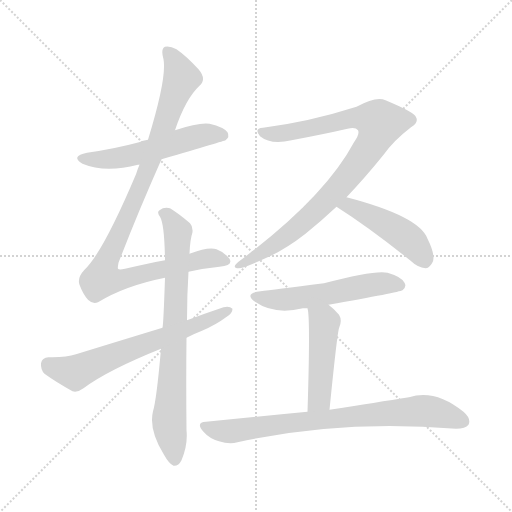
t = 0.00 s
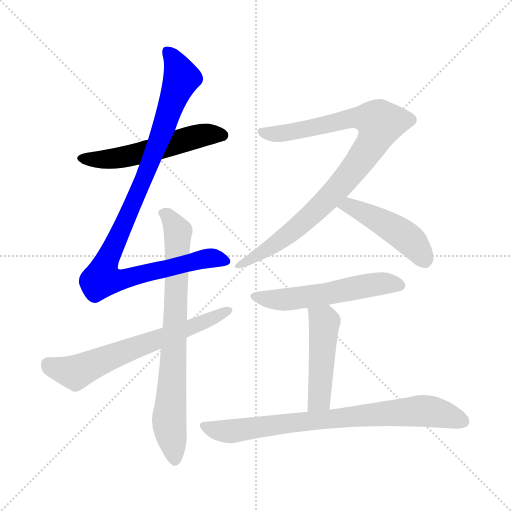
t = 1.48 s
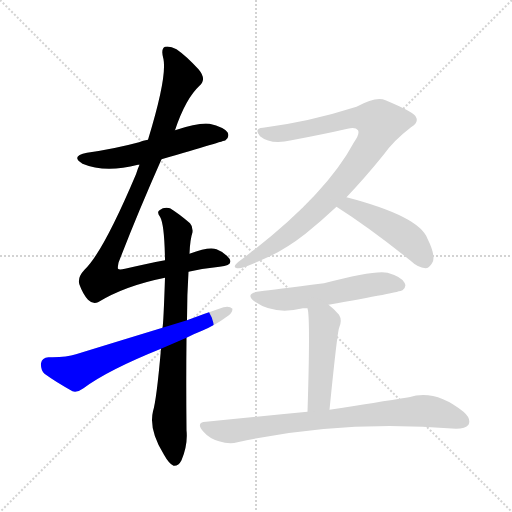
t = 2.96 s
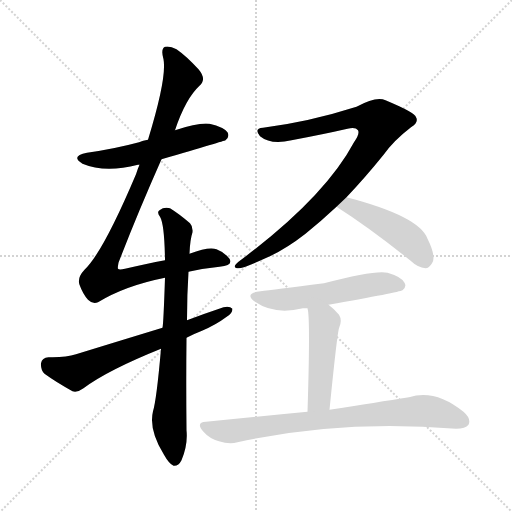
t = 4.44 s
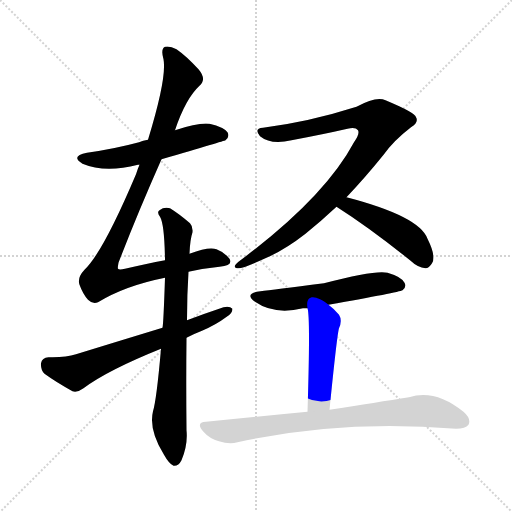
t = 5.92 s
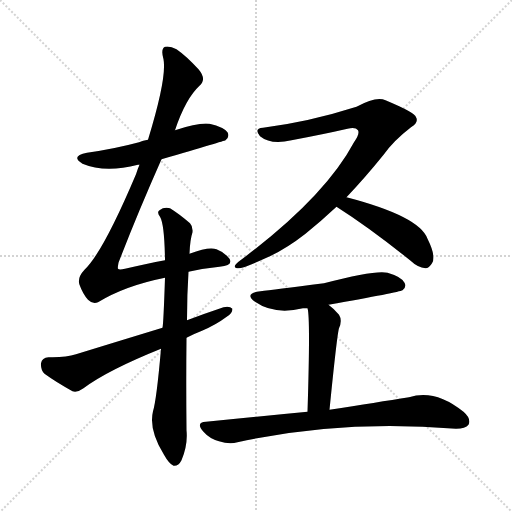
t = 7.40 s

The animated SVG that drew these frames (rendered in a browser with its animation timeline set to each time). Animation: 9 CSS @keyframes rules; one cycle of 7.40 s.

<svg version="1.1" viewBox="0 0 1024 1024" xmlns="http://www.w3.org/2000/svg">
  <g stroke="lightgray" stroke-dasharray="1,1" stroke-width="1" transform="scale(4, 4)">
    <line x1="0" y1="0" x2="256" y2="256"></line>
    <line x1="256" y1="0" x2="0" y2="256"></line>
    <line x1="128" y1="0" x2="128" y2="256"></line>
    <line x1="0" y1="128" x2="256" y2="128"></line>
  </g>
<g transform="scale(1, -1) translate(0, -900)">
   <style type="text/css">
    @keyframes keyframes0 {
      from {
       stroke: blue;
       stroke-dashoffset: 543;
       stroke-width: 128;
       }
       64% {
       animation-timing-function: step-end;
       stroke: blue;
       stroke-dashoffset: 0;
       stroke-width: 128;
       }
       to {
       stroke: black;
       stroke-width: 1024;
       }
       }
       #make-me-a-hanzi-animation-0 {
         animation: keyframes0 0.691895s both;
         animation-delay: 0.000000s;
         animation-timing-function: linear;
       }
    @keyframes keyframes1 {
      from {
       stroke: blue;
       stroke-dashoffset: 998;
       stroke-width: 128;
       }
       76% {
       animation-timing-function: step-end;
       stroke: blue;
       stroke-dashoffset: 0;
       stroke-width: 128;
       }
       to {
       stroke: black;
       stroke-width: 1024;
       }
       }
       #make-me-a-hanzi-animation-1 {
         animation: keyframes1 1.062174s both;
         animation-delay: 0.691895s;
         animation-timing-function: linear;
       }
    @keyframes keyframes2 {
      from {
       stroke: blue;
       stroke-dashoffset: 760;
       stroke-width: 128;
       }
       71% {
       animation-timing-function: step-end;
       stroke: blue;
       stroke-dashoffset: 0;
       stroke-width: 128;
       }
       to {
       stroke: black;
       stroke-width: 1024;
       }
       }
       #make-me-a-hanzi-animation-2 {
         animation: keyframes2 0.868490s both;
         animation-delay: 1.754069s;
         animation-timing-function: linear;
       }
    @keyframes keyframes3 {
      from {
       stroke: blue;
       stroke-dashoffset: 646;
       stroke-width: 128;
       }
       68% {
       animation-timing-function: step-end;
       stroke: blue;
       stroke-dashoffset: 0;
       stroke-width: 128;
       }
       to {
       stroke: black;
       stroke-width: 1024;
       }
       }
       #make-me-a-hanzi-animation-3 {
         animation: keyframes3 0.775716s both;
         animation-delay: 2.622559s;
         animation-timing-function: linear;
       }
    @keyframes keyframes4 {
      from {
       stroke: blue;
       stroke-dashoffset: 906;
       stroke-width: 128;
       }
       75% {
       animation-timing-function: step-end;
       stroke: blue;
       stroke-dashoffset: 0;
       stroke-width: 128;
       }
       to {
       stroke: black;
       stroke-width: 1024;
       }
       }
       #make-me-a-hanzi-animation-4 {
         animation: keyframes4 0.987305s both;
         animation-delay: 3.398275s;
         animation-timing-function: linear;
       }
    @keyframes keyframes5 {
      from {
       stroke: blue;
       stroke-dashoffset: 464;
       stroke-width: 128;
       }
       60% {
       animation-timing-function: step-end;
       stroke: blue;
       stroke-dashoffset: 0;
       stroke-width: 128;
       }
       to {
       stroke: black;
       stroke-width: 1024;
       }
       }
       #make-me-a-hanzi-animation-5 {
         animation: keyframes5 0.627604s both;
         animation-delay: 4.385579s;
         animation-timing-function: linear;
       }
    @keyframes keyframes6 {
      from {
       stroke: blue;
       stroke-dashoffset: 547;
       stroke-width: 128;
       }
       64% {
       animation-timing-function: step-end;
       stroke: blue;
       stroke-dashoffset: 0;
       stroke-width: 128;
       }
       to {
       stroke: black;
       stroke-width: 1024;
       }
       }
       #make-me-a-hanzi-animation-6 {
         animation: keyframes6 0.695150s both;
         animation-delay: 5.013184s;
         animation-timing-function: linear;
       }
    @keyframes keyframes7 {
      from {
       stroke: blue;
       stroke-dashoffset: 471;
       stroke-width: 128;
       }
       61% {
       animation-timing-function: step-end;
       stroke: blue;
       stroke-dashoffset: 0;
       stroke-width: 128;
       }
       to {
       stroke: black;
       stroke-width: 1024;
       }
       }
       #make-me-a-hanzi-animation-7 {
         animation: keyframes7 0.633301s both;
         animation-delay: 5.708333s;
         animation-timing-function: linear;
       }
    @keyframes keyframes8 {
      from {
       stroke: blue;
       stroke-dashoffset: 779;
       stroke-width: 128;
       }
       72% {
       animation-timing-function: step-end;
       stroke: blue;
       stroke-dashoffset: 0;
       stroke-width: 128;
       }
       to {
       stroke: black;
       stroke-width: 1024;
       }
       }
       #make-me-a-hanzi-animation-8 {
         animation: keyframes8 0.883952s both;
         animation-delay: 6.341634s;
         animation-timing-function: linear;
       }
</style>
<path d="M 323.0 581.5 Q 449.0 618.5 451.0 619.5 Q 460.0 626.5 455.0 635.5 Q 448.0 645.5 419.0 652.5 Q 398.0 655.5 350.0 639.5 L 296.0 620.5 Q 286.0 619.5 278.0 615.5 Q 230.0 602.5 174.0 594.5 Q 140.0 587.5 165.0 572.5 Q 210.0 553.5 276.0 570.5 Q 277.0 570.5 279.0 570.5 L 323.0 581.5 Z" fill="lightgray"></path> 
<path d="M 377.0 356.5 Q 408.0 363.5 439.0 366.5 Q 467.0 369.5 459.0 382.5 Q 449.0 395.5 433.0 401.5 Q 418.0 407.5 379.0 392.5 L 330.0 379.5 Q 293.0 372.5 250.0 362.5 Q 238.0 359.5 236.0 362.5 Q 235.0 363.5 237.0 374.5 Q 273.0 468.5 323.0 581.5 L 350.0 639.5 Q 371.0 702.5 399.0 728.5 Q 414.0 741.5 397.0 761.5 Q 372.0 788.5 353.0 801.5 Q 340.0 808.5 330.0 806.5 Q 321.0 802.5 327.0 781.5 Q 334.0 744.5 296.0 620.5 L 279.0 570.5 Q 275.0 561.5 272.0 551.5 Q 206.0 395.5 169.0 360.5 Q 154.0 344.5 159.0 330.5 Q 166.0 311.5 176.0 300.5 Q 186.0 290.5 196.0 295.5 Q 250.0 328.5 330.0 344.5 L 377.0 356.5 Z" fill="lightgray"></path> 
<path d="M 322.0 202.5 Q 313.0 99.5 306.0 77.5 Q 297.0 40.5 328.0 -9.5 Q 338.0 -27.5 347.0 -31.5 Q 357.0 -32.5 363.0 -20.5 Q 376.0 10.5 373.0 39.5 Q 372.0 138.5 373.0 224.5 L 374.0 259.5 Q 374.0 310.5 377.0 356.5 L 379.0 392.5 Q 380.0 420.5 385.0 435.5 Q 386.0 447.5 380.0 453.5 Q 358.0 472.5 340.0 483.5 Q 328.0 486.5 319.0 479.5 Q 313.0 476.5 320.0 466.5 Q 329.0 451.5 330.0 379.5 L 330.0 344.5 Q 327.0 253.5 325.0 244.5 L 322.0 202.5 Z" fill="lightgray"></path> 
<path d="M 373.0 224.5 Q 386.0 231.5 404.0 238.5 Q 432.0 250.5 452.0 265.5 Q 465.0 272.5 465.0 282.5 Q 459.0 288.5 447.0 285.5 Q 411.0 273.5 374.0 259.5 L 325.0 244.5 Q 243.0 219.5 152.0 191.5 Q 131.0 184.5 97.0 185.5 Q 84.0 184.5 82.0 173.5 Q 81.0 160.5 89.0 152.5 Q 111.0 136.5 145.0 117.5 Q 155.0 114.5 167.0 123.5 Q 215.0 159.5 322.0 202.5 L 373.0 224.5 Z" fill="lightgray"></path> 
<path d="M 693.0 505.5 Q 730.0 544.5 768.0 591.5 Q 787.0 618.5 822.0 645.5 Q 838.0 655.5 832.0 665.5 Q 831.0 674.5 771.0 699.5 Q 753.0 708.5 713.0 686.5 Q 619.0 656.5 526.0 644.5 Q 507.0 643.5 520.0 627.5 Q 542.0 609.5 583.0 619.5 Q 647.0 631.5 695.0 642.5 Q 711.0 646.5 716.0 639.5 Q 720.0 632.5 708.0 615.5 Q 648.0 503.5 477.0 376.5 Q 462.0 364.5 477.0 363.5 Q 487.0 363.5 533.0 384.5 Q 570.0 400.5 611.0 432.5 Q 642.0 457.5 673.0 486.5 L 693.0 505.5 Z" fill="lightgray"></path> 
<path d="M 673.0 486.5 Q 739.0 444.5 820.0 379.5 Q 836.0 364.5 851.0 363.5 Q 858.0 363.5 864.0 373.5 Q 873.0 386.5 855.0 422.5 Q 839.0 467.5 693.0 505.5 C 664.0 513.5 648.0 502.5 673.0 486.5 Z" fill="lightgray"></path> 
<path d="M 657.0 290.5 Q 798.0 315.5 805.0 319.5 Q 814.0 326.5 809.0 334.5 Q 803.0 346.5 775.0 354.5 Q 751.0 360.5 648.0 333.5 Q 545.0 320.5 521.0 317.5 Q 487.0 313.5 510.0 296.5 Q 549.0 269.5 606.0 283.5 Q 609.0 283.5 615.0 283.5 L 657.0 290.5 Z" fill="lightgray"></path> 
<path d="M 659.0 80.5 Q 674.0 230.5 678.0 243.5 Q 685.0 259.5 678.0 270.5 Q 668.0 282.5 657.0 290.5 C 633.0 309.5 610.0 313.5 615.0 283.5 Q 621.0 265.5 615.0 76.5 C 614.0 46.5 656.0 50.5 659.0 80.5 Z" fill="lightgray"></path> 
<path d="M 615.0 76.5 Q 521.0 67.5 412.0 56.5 Q 391.0 55.5 406.0 37.5 Q 419.0 22.5 438.0 17.5 Q 459.0 10.5 475.0 15.5 Q 682.0 61.5 912.0 42.5 Q 931.0 42.5 937.0 50.5 Q 943.0 62.5 927.0 76.5 Q 870.0 122.5 818.0 105.5 Q 755.0 95.5 659.0 80.5 L 615.0 76.5 Z" fill="lightgray"></path> 
      <clipPath id="make-me-a-hanzi-clip-0">
      <path d="M 323.0 581.5 Q 449.0 618.5 451.0 619.5 Q 460.0 626.5 455.0 635.5 Q 448.0 645.5 419.0 652.5 Q 398.0 655.5 350.0 639.5 L 296.0 620.5 Q 286.0 619.5 278.0 615.5 Q 230.0 602.5 174.0 594.5 Q 140.0 587.5 165.0 572.5 Q 210.0 553.5 276.0 570.5 Q 277.0 570.5 279.0 570.5 L 323.0 581.5 Z" fill="lightgray"></path>
      </clipPath>
      <path clip-path="url(#make-me-a-hanzi-clip-0)" d="M 167.0 584.5 L 230.0 582.5 L 330.0 605.5 L 406.0 630.5 L 447.0 628.5 " fill="none" id="make-me-a-hanzi-animation-0" stroke-dasharray="415 830" stroke-linecap="round"></path>

      <clipPath id="make-me-a-hanzi-clip-1">
      <path d="M 377.0 356.5 Q 408.0 363.5 439.0 366.5 Q 467.0 369.5 459.0 382.5 Q 449.0 395.5 433.0 401.5 Q 418.0 407.5 379.0 392.5 L 330.0 379.5 Q 293.0 372.5 250.0 362.5 Q 238.0 359.5 236.0 362.5 Q 235.0 363.5 237.0 374.5 Q 273.0 468.5 323.0 581.5 L 350.0 639.5 Q 371.0 702.5 399.0 728.5 Q 414.0 741.5 397.0 761.5 Q 372.0 788.5 353.0 801.5 Q 340.0 808.5 330.0 806.5 Q 321.0 802.5 327.0 781.5 Q 334.0 744.5 296.0 620.5 L 279.0 570.5 Q 275.0 561.5 272.0 551.5 Q 206.0 395.5 169.0 360.5 Q 154.0 344.5 159.0 330.5 Q 166.0 311.5 176.0 300.5 Q 186.0 290.5 196.0 295.5 Q 250.0 328.5 330.0 344.5 L 377.0 356.5 Z" fill="lightgray"></path>
      </clipPath>
      <path clip-path="url(#make-me-a-hanzi-clip-1)" d="M 335.0 797.5 L 363.0 744.5 L 291.0 550.5 L 215.0 383.5 L 204.0 342.5 L 250.0 341.5 L 419.0 384.5 L 447.0 378.5 " fill="none" id="make-me-a-hanzi-animation-1" stroke-dasharray="870 1740" stroke-linecap="round"></path>

      <clipPath id="make-me-a-hanzi-clip-2">
      <path d="M 322.0 202.5 Q 313.0 99.5 306.0 77.5 Q 297.0 40.5 328.0 -9.5 Q 338.0 -27.5 347.0 -31.5 Q 357.0 -32.5 363.0 -20.5 Q 376.0 10.5 373.0 39.5 Q 372.0 138.5 373.0 224.5 L 374.0 259.5 Q 374.0 310.5 377.0 356.5 L 379.0 392.5 Q 380.0 420.5 385.0 435.5 Q 386.0 447.5 380.0 453.5 Q 358.0 472.5 340.0 483.5 Q 328.0 486.5 319.0 479.5 Q 313.0 476.5 320.0 466.5 Q 329.0 451.5 330.0 379.5 L 330.0 344.5 Q 327.0 253.5 325.0 244.5 L 322.0 202.5 Z" fill="lightgray"></path>
      </clipPath>
      <path clip-path="url(#make-me-a-hanzi-clip-2)" d="M 328.0 473.5 L 356.0 436.5 L 338.0 58.5 L 349.0 -19.5 " fill="none" id="make-me-a-hanzi-animation-2" stroke-dasharray="632 1264" stroke-linecap="round"></path>

      <clipPath id="make-me-a-hanzi-clip-3">
      <path d="M 373.0 224.5 Q 386.0 231.5 404.0 238.5 Q 432.0 250.5 452.0 265.5 Q 465.0 272.5 465.0 282.5 Q 459.0 288.5 447.0 285.5 Q 411.0 273.5 374.0 259.5 L 325.0 244.5 Q 243.0 219.5 152.0 191.5 Q 131.0 184.5 97.0 185.5 Q 84.0 184.5 82.0 173.5 Q 81.0 160.5 89.0 152.5 Q 111.0 136.5 145.0 117.5 Q 155.0 114.5 167.0 123.5 Q 215.0 159.5 322.0 202.5 L 373.0 224.5 Z" fill="lightgray"></path>
      </clipPath>
      <path clip-path="url(#make-me-a-hanzi-clip-3)" d="M 96.0 171.5 L 151.0 154.5 L 459.0 279.5 " fill="none" id="make-me-a-hanzi-animation-3" stroke-dasharray="518 1036" stroke-linecap="round"></path>

      <clipPath id="make-me-a-hanzi-clip-4">
      <path d="M 693.0 505.5 Q 730.0 544.5 768.0 591.5 Q 787.0 618.5 822.0 645.5 Q 838.0 655.5 832.0 665.5 Q 831.0 674.5 771.0 699.5 Q 753.0 708.5 713.0 686.5 Q 619.0 656.5 526.0 644.5 Q 507.0 643.5 520.0 627.5 Q 542.0 609.5 583.0 619.5 Q 647.0 631.5 695.0 642.5 Q 711.0 646.5 716.0 639.5 Q 720.0 632.5 708.0 615.5 Q 648.0 503.5 477.0 376.5 Q 462.0 364.5 477.0 363.5 Q 487.0 363.5 533.0 384.5 Q 570.0 400.5 611.0 432.5 Q 642.0 457.5 673.0 486.5 L 693.0 505.5 Z" fill="lightgray"></path>
      </clipPath>
      <path clip-path="url(#make-me-a-hanzi-clip-4)" d="M 523.0 635.5 L 571.0 633.5 L 711.0 665.5 L 735.0 664.5 L 761.0 653.5 L 731.0 593.5 L 652.0 498.5 L 568.0 423.5 L 480.0 370.5 " fill="none" id="make-me-a-hanzi-animation-4" stroke-dasharray="778 1556" stroke-linecap="round"></path>

      <clipPath id="make-me-a-hanzi-clip-5">
      <path d="M 673.0 486.5 Q 739.0 444.5 820.0 379.5 Q 836.0 364.5 851.0 363.5 Q 858.0 363.5 864.0 373.5 Q 873.0 386.5 855.0 422.5 Q 839.0 467.5 693.0 505.5 C 664.0 513.5 648.0 502.5 673.0 486.5 Z" fill="lightgray"></path>
      </clipPath>
      <path clip-path="url(#make-me-a-hanzi-clip-5)" d="M 682.0 487.5 L 701.0 489.5 L 787.0 443.5 L 826.0 413.5 L 849.0 378.5 " fill="none" id="make-me-a-hanzi-animation-5" stroke-dasharray="336 672" stroke-linecap="round"></path>

      <clipPath id="make-me-a-hanzi-clip-6">
      <path d="M 657.0 290.5 Q 798.0 315.5 805.0 319.5 Q 814.0 326.5 809.0 334.5 Q 803.0 346.5 775.0 354.5 Q 751.0 360.5 648.0 333.5 Q 545.0 320.5 521.0 317.5 Q 487.0 313.5 510.0 296.5 Q 549.0 269.5 606.0 283.5 Q 609.0 283.5 615.0 283.5 L 657.0 290.5 Z" fill="lightgray"></path>
      </clipPath>
      <path clip-path="url(#make-me-a-hanzi-clip-6)" d="M 513.0 308.5 L 522.0 303.5 L 580.0 301.5 L 747.0 331.5 L 800.0 328.5 " fill="none" id="make-me-a-hanzi-animation-6" stroke-dasharray="419 838" stroke-linecap="round"></path>

      <clipPath id="make-me-a-hanzi-clip-7">
      <path d="M 659.0 80.5 Q 674.0 230.5 678.0 243.5 Q 685.0 259.5 678.0 270.5 Q 668.0 282.5 657.0 290.5 C 633.0 309.5 610.0 313.5 615.0 283.5 Q 621.0 265.5 615.0 76.5 C 614.0 46.5 656.0 50.5 659.0 80.5 Z" fill="lightgray"></path>
      </clipPath>
      <path clip-path="url(#make-me-a-hanzi-clip-7)" d="M 622.0 283.5 L 649.0 256.5 L 639.0 101.5 L 621.0 90.5 " fill="none" id="make-me-a-hanzi-animation-7" stroke-dasharray="343 686" stroke-linecap="round"></path>

      <clipPath id="make-me-a-hanzi-clip-8">
      <path d="M 615.0 76.5 Q 521.0 67.5 412.0 56.5 Q 391.0 55.5 406.0 37.5 Q 419.0 22.5 438.0 17.5 Q 459.0 10.5 475.0 15.5 Q 682.0 61.5 912.0 42.5 Q 931.0 42.5 937.0 50.5 Q 943.0 62.5 927.0 76.5 Q 870.0 122.5 818.0 105.5 Q 755.0 95.5 659.0 80.5 L 615.0 76.5 Z" fill="lightgray"></path>
      </clipPath>
      <path clip-path="url(#make-me-a-hanzi-clip-8)" d="M 409.0 46.5 L 465.0 37.5 L 595.0 56.5 L 849.0 78.5 L 926.0 57.5 " fill="none" id="make-me-a-hanzi-animation-8" stroke-dasharray="651 1302" stroke-linecap="round"></path>

</g>
</svg>
